The GitHub repository sajeethphilip/VisualaEncoder contains a labelled image folder "galaxies" with 2 categories: non-ring galaxies, ring galaxies. Examples follow, each with its label.

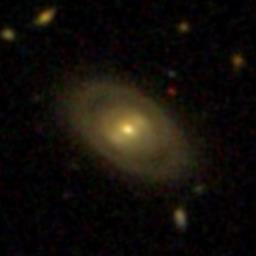
Label: ring galaxies

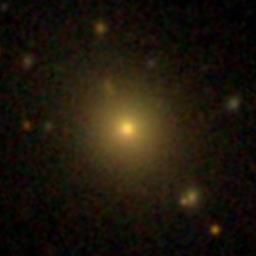
Label: non-ring galaxies

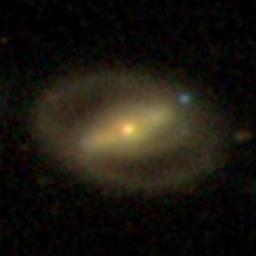
Label: ring galaxies

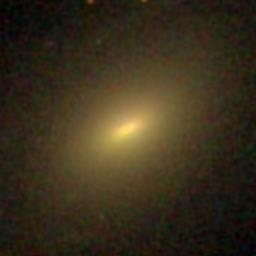
Label: non-ring galaxies

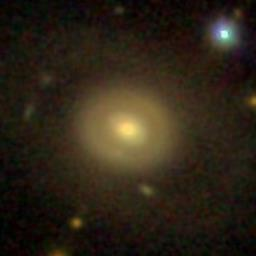
Label: ring galaxies

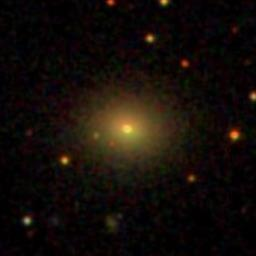
Label: non-ring galaxies
